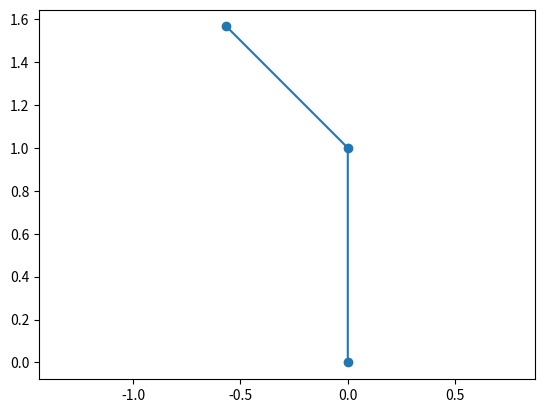

Write Python code to recreate this figure.
import numpy as np
import matplotlib.pyplot as plt

L1 = 1.0
L2 = 0.8
theta1 = 90
theta2 = 45

x1 = L1 * np.cos(np.radians(theta1))
y1 = L1 * np.sin(np.radians(theta1))

x2 = x1 + (L2 * np.cos(np.radians(theta1 + theta2)))
y2 = y1 + (L2 * np.sin(np.radians(theta1 + theta2)))

print(f"Coordinates: ({x1}, {y1})")
print(f"Coordinates: ({x2}, {y2})")

x_coords = np.array([0,x1,x2])
y_coords = np.array([0, y1, y2])

plt.plot(x_coords, y_coords, 'o-')
plt.axis('equal')
plt.show()
